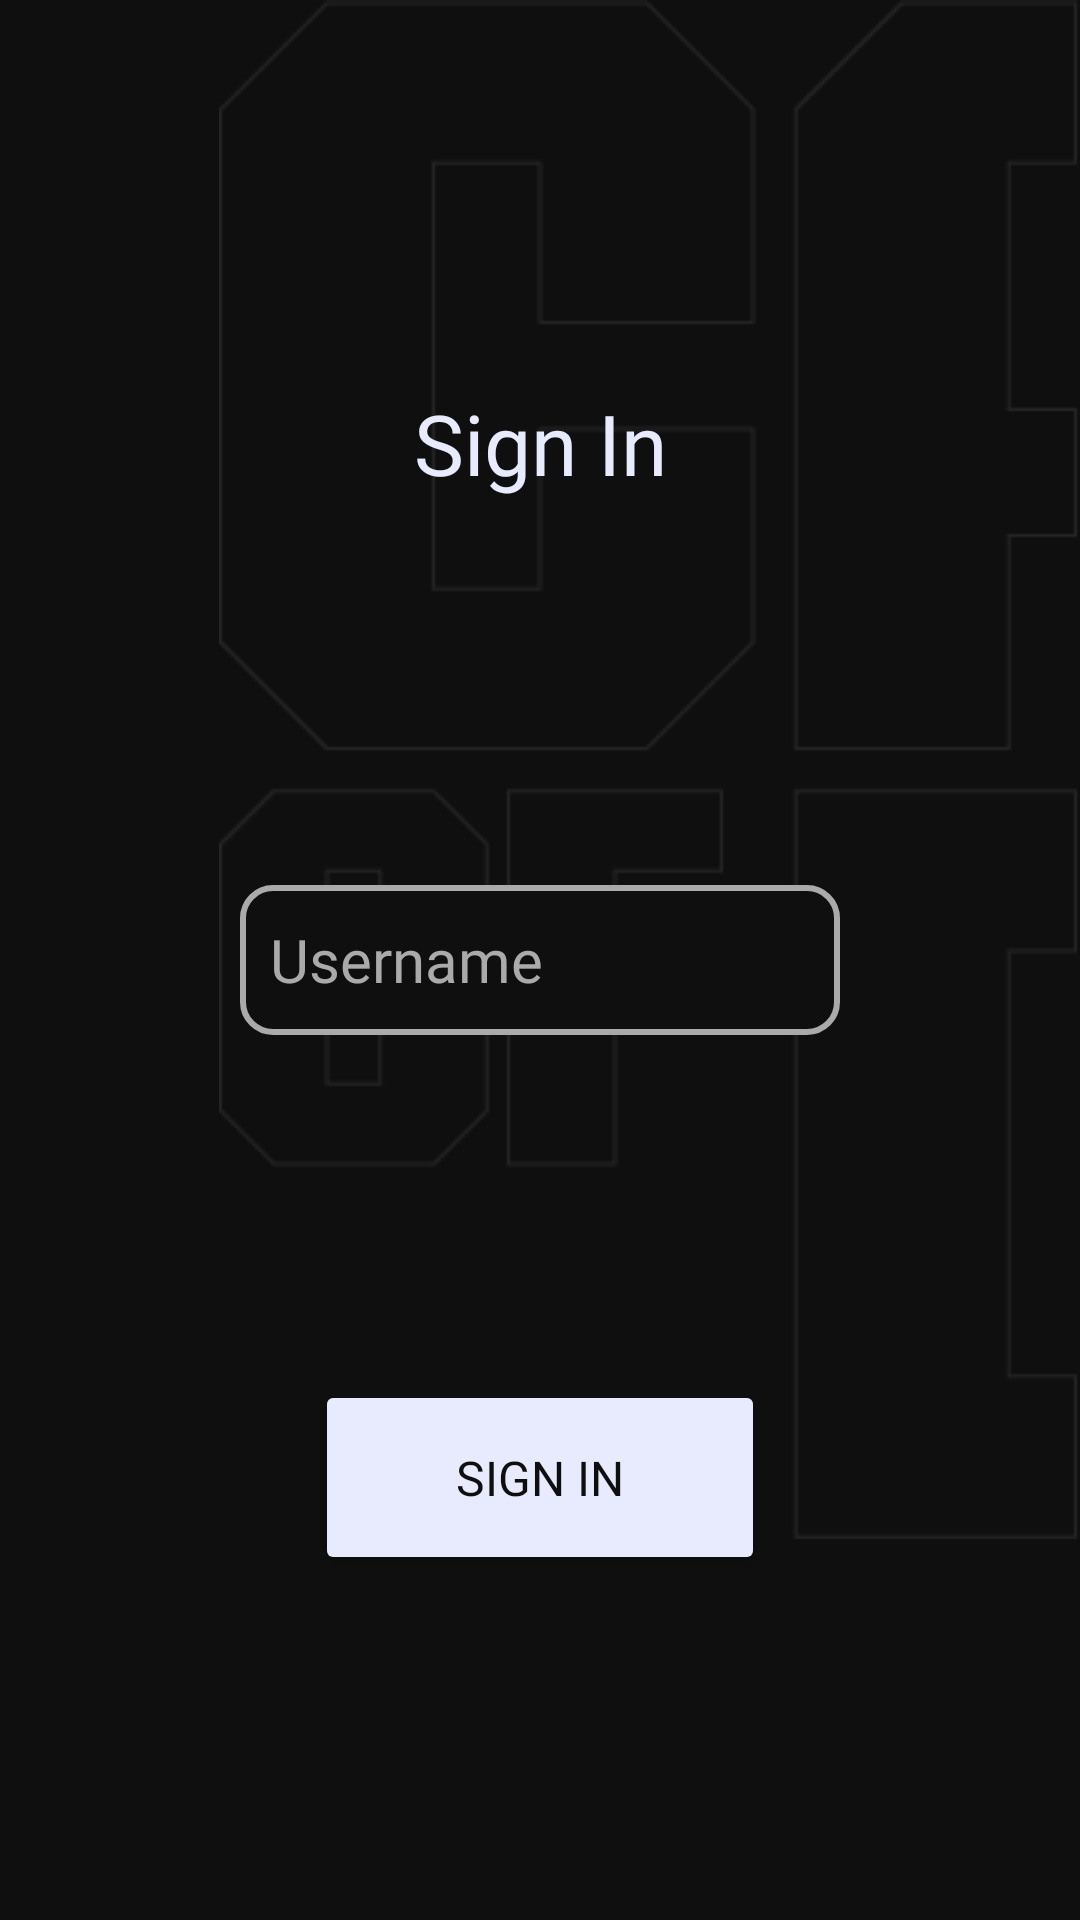

Reconstruct the res/layout file that produces this screen, plus the resources it refers to.
<!-- AndroidManifest.xml: application theme Theme.CallOfDutyArmory -->
<!-- res/layout/fragment_signin.xml -->
<?xml version="1.0" encoding="utf-8"?>
<androidx.constraintlayout.widget.ConstraintLayout
    xmlns:android="http://schemas.android.com/apk/res/android"
    xmlns:app="http://schemas.android.com/apk/res-auto"
    xmlns:tools="http://schemas.android.com/tools"
    android:layout_width="match_parent"
    android:layout_height="match_parent"
    tools:context=".fragments.SigninFragment"

    android:background="@color/splashbg" >

    <ImageView
        android:layout_width="wrap_content"
        android:layout_height="wrap_content"
        app:layout_constraintTop_toTopOf="parent"
        app:layout_constraintRight_toRightOf="parent"
        android:src="@drawable/bg"
        android:alpha="0.1" />

    <TextView
        android:id="@+id/tvTitle"
        android:layout_width="wrap_content"
        android:layout_height="wrap_content"
        app:layout_constraintLeft_toLeftOf="parent"
        app:layout_constraintTop_toTopOf="parent"
        app:layout_constraintRight_toRightOf="parent"
        app:layout_constraintBottom_toTopOf="@id/etUsername"
        android:fontFamily="@font/anybody_black"
        android:text="@string/signin_tvTitle"
        android:textColor="@color/custom_light"
        android:textSize="28sp" />

    <EditText
        android:id="@+id/etUsername"
        android:layout_width="200dp"
        android:layout_height="50dp"
        app:layout_constraintLeft_toLeftOf="parent"
        app:layout_constraintTop_toTopOf="parent"
        app:layout_constraintRight_toRightOf="parent"
        app:layout_constraintBottom_toBottomOf="parent"
        android:padding="10dp"
        android:inputType="text"
        android:background="@drawable/style_edittext"
        android:singleLine="true"
        android:hint="@string/signin_etUsername"
        android:textColorHint="@color/custom_darklight"
        android:fontFamily="@font/anybody_black"
        android:textColor="@color/custom_light"
        android:textSize="20sp" />

    <Button
        android:id="@+id/btnSignIn"
        android:layout_width="150dp"
        android:layout_height="65dp"
        app:layout_constraintStart_toStartOf="parent"
        app:layout_constraintTop_toBottomOf="@+id/etUsername"
        app:layout_constraintEnd_toEndOf="parent"
        app:layout_constraintBottom_toBottomOf="parent"
        android:backgroundTint="@color/custom_light"
        android:fontFamily="@font/anybody_black"
        android:text="@string/btnSignIn"
        android:textColor="@color/splashbg"
        android:textSize="16sp" />

</androidx.constraintlayout.widget.ConstraintLayout>
<!-- resources referenced by this layout -->
<resources>
  <color name="custom_darklight">#AAAAAA</color>
  <color name="custom_light">#E7EBFD</color>
  <color name="splashbg">#0F0F0F</color>
  <!-- drawable bg: png bitmap (drawable, 11275 bytes) -->
  <!-- drawable style_edittext (drawable) -->
  <?xml version="1.0" encoding="utf-8"?>
  <shape
      xmlns:android="http://schemas.android.com/apk/res/android">
  
      <solid android:color="@color/splashbg" />
      <stroke
          android:width="2dp"
          android:color="@color/custom_darklight" />
      <corners android:radius="10dp" />
  
  </shape>
  <string name="btnSignIn">Sign In</string>
  <string name="signin_etUsername">Username</string>
  <string name="signin_tvTitle">Sign In</string>
  <style name="Theme.CallOfDutyArmory" parent="Base.Theme.CallOfDutyArmory" />
  <style name="Base.Theme.CallOfDutyArmory" parent="Theme.Material3.DayNight.NoActionBar">
          
          
      </style>
</resources>
